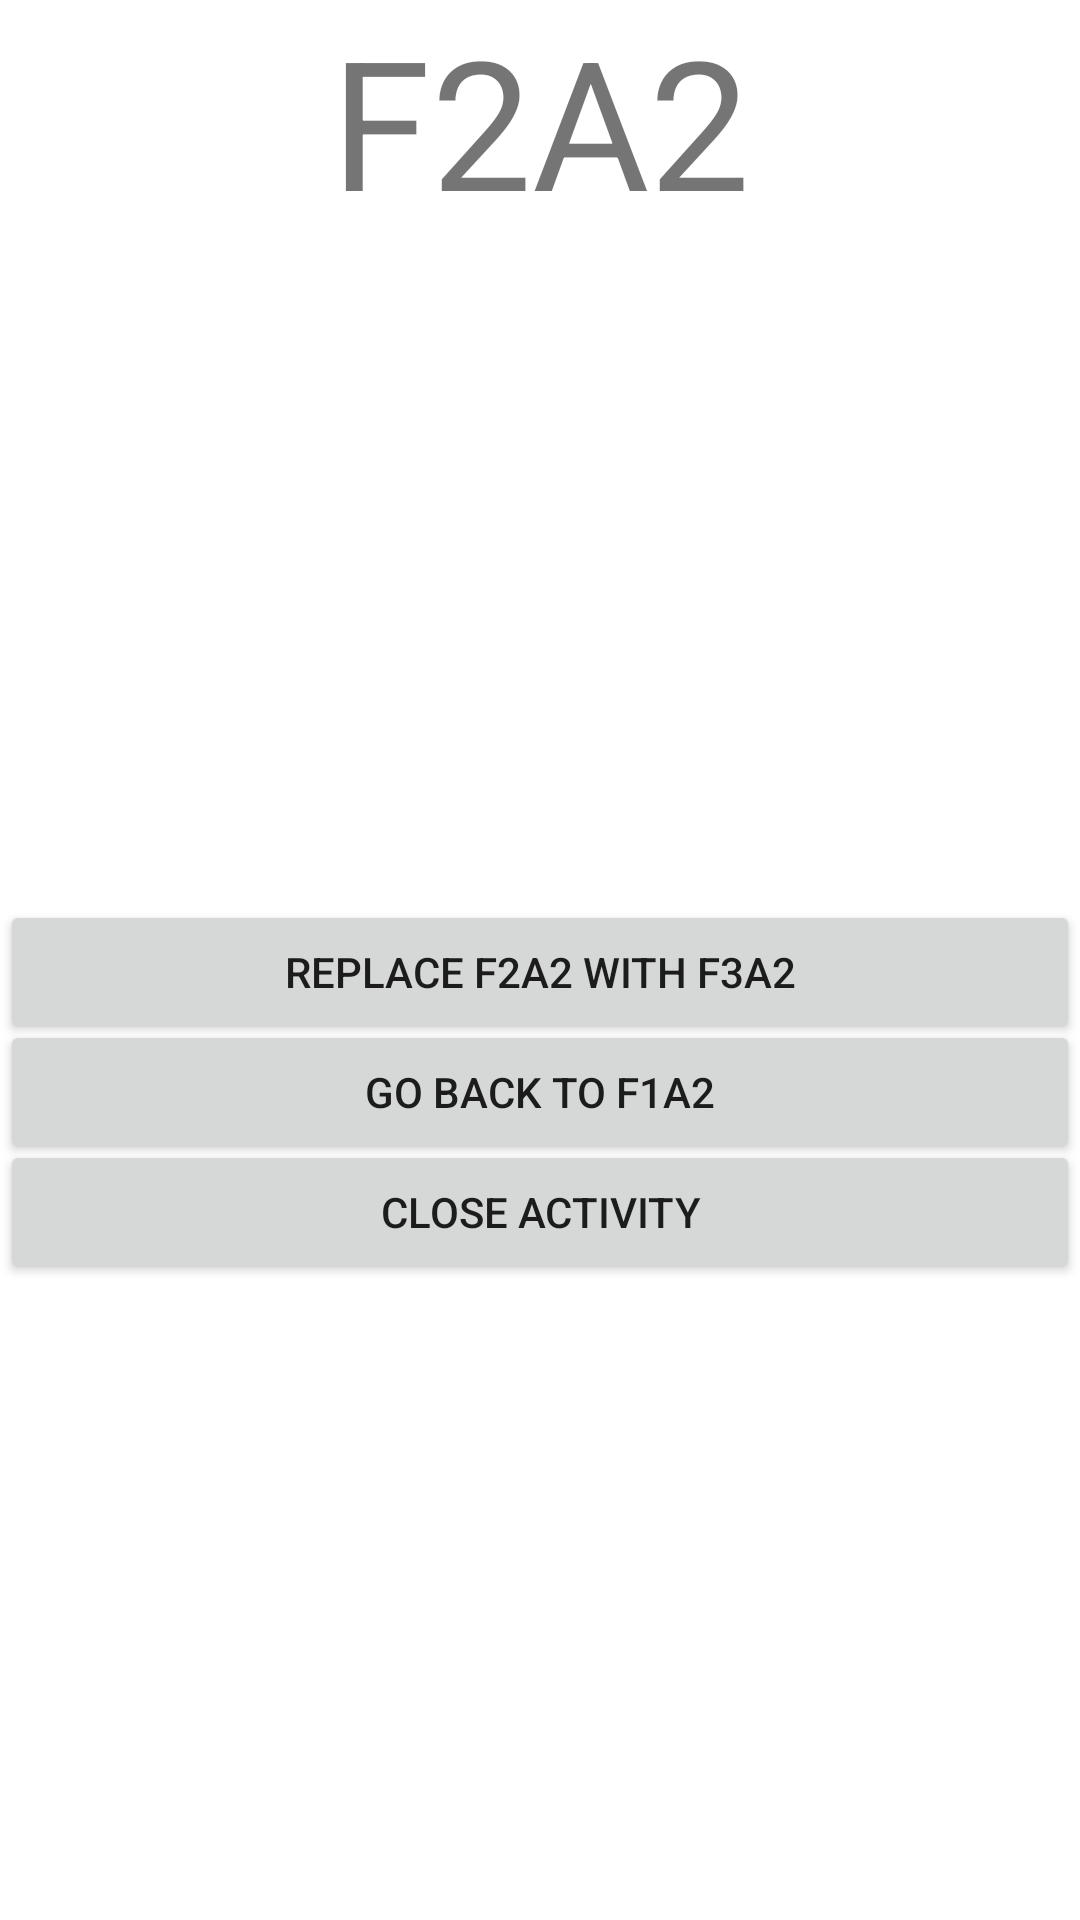

The Android layout XML behind this screen, and the referenced resources:
<!-- AndroidManifest.xml: application theme Theme.TemaCurs -->
<!-- res/layout/fragment_f2_a2.xml -->
<?xml version="1.0" encoding="utf-8"?>
<FrameLayout xmlns:android="http://schemas.android.com/apk/res/android"
    xmlns:tools="http://schemas.android.com/tools"
    android:layout_width="match_parent"
    android:layout_height="match_parent"
    tools:context=".F2A2">

    <TextView
        android:id="@+id/textView"
        android:layout_width="match_parent"
        android:layout_height="wrap_content"
        android:gravity = "center"
        android:textSize="60sp"
        android:text="@string/f2a2" />

    <Button
        android:id="@+id/button3"
        android:layout_width="match_parent"
        android:layout_height="wrap_content"
        android:layout_marginTop="300dp"
        android:text="@string/replace_f2a2_with_f3a2"
        android:onClick="ReplaceF2A2WithF3A2"/>

    <Button
        android:id="@+id/button4"
        android:layout_width="match_parent"
        android:layout_height="wrap_content"
        android:layout_marginTop="340dp"
        android:text="@string/go_back_to_f1a2"
        android:onClick="GoBackToF1A2"/>

    <Button
        android:id="@+id/button5"
        android:layout_width="match_parent"
        android:layout_height="wrap_content"
        android:layout_marginTop="380dp"
        android:text="@string/close_activity"
        android:onClick="CloseActivity"/>

</FrameLayout>
<!-- resources referenced by this layout -->
<resources>
  <string name="close_activity">Close Activity</string>
  <string name="f2a2">F2A2</string>
  <string name="go_back_to_f1a2">Go back to F1A2</string>
  <string name="replace_f2a2_with_f3a2">Replace F2A2 with F3A2</string>
  <style name="Theme.TemaCurs" parent="Theme.MaterialComponents.DayNight.DarkActionBar">
          
          <item name="colorPrimary">@color/purple_500</item>
          <item name="colorPrimaryVariant">@color/purple_700</item>
          <item name="colorOnPrimary">@color/white</item>
          
          <item name="colorSecondary">@color/teal_200</item>
          <item name="colorSecondaryVariant">@color/teal_700</item>
          <item name="colorOnSecondary">@color/black</item>
          
          <item name="android:statusBarColor" tools:targetApi="l">?attr/colorPrimaryVariant</item>
          
      </style>
  <!-- not gathered from this repository: default colours our renderer supplied (Android Studio template values) -->
  <color name="purple_500">#FF6200EE</color>
  <color name="purple_700">#FF3700B3</color>
  <color name="teal_200">#FF03DAC5</color>
  <color name="teal_700">#FF018786</color>
  <color name="black">#FF000000</color>
  <color name="white">#FFFFFFFF</color>
</resources>
